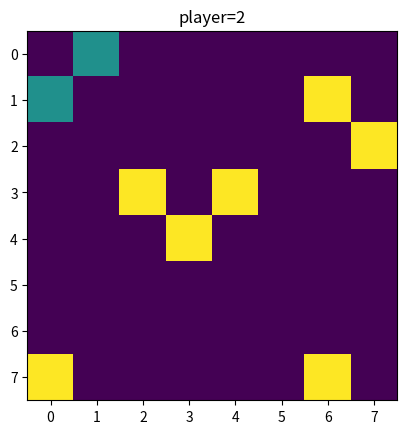

The matplotlib source for this figure: (Note: this script raises an exception after producing the figure.)
import numpy as np
import copy
import math
import time
import random
import matplotlib.pyplot as plt

def getInitialBoard():
    board = np.zeros(shape=(8,8))

    board[0][1] = 2
    board[0][3] = 2
    board[0][5] = 2
    board[0][7] = 2

    board[1][0] = 2
    board[1][2] = 2
    board[1][4] = 2
    board[1][6] = 2

    board[2][1] = 2
    board[2][3] = 2
    board[2][5] = 2
    board[2][7] = 2


    board[5][0] = 1
    board[5][2] = 1
    board[5][4] = 1
    board[5][6] = 1

    board[6][1] = 1
    board[6][3] = 1
    board[6][5] = 1
    board[6][7] = 1

    board[7][0] = 1
    board[7][2] = 1
    board[7][4] = 1
    board[7][6] = 1
    
    return board

def evaluationFun(board,player):
    val,play=gameIsSolved(board)
    lengthTwo = np.count_nonzero(board == 2)
    lengthOne = np.count_nonzero(board == 1)
    if player==1:
        if val and play==2:
            return +100 
        elif val and play==1:
            return -100
        else:
            return lengthOne-lengthTwo
    else:
        if val and play==2:
            return -100
        elif val and play==1:
            return +100
        else:
            return lengthTwo-lengthOne

def isAttackValid(i,j,board,player,dir):
    if player==1:
        if dir=="LEFT":
            if isItInBounds(i-2,j-2) and board[i-2][j-2]==0:
                return True
        if dir=="RIGHT":
            if isItInBounds(i-2,j+2) and board[i-2][j+2]==0:
                return True
        pass
    elif player==2:
        if dir=="LEFT":
            if isItInBounds(i+2,j-2) and board[i+2][j-2]==0:
                return True
        if dir=="RIGHT":
            if isItInBounds(i+2,j+2) and board[i+2][j+2]==0:
                return True

'''
kings are presented as 4 for 2
and 3 for 1
black is 1
can be called firstVar,_ = gameIsSolved(board)
'''
def gameIsSolved(board):
    lengthTwo = np.count_nonzero(board == 2)
    lengthOne = np.count_nonzero(board == 1)
    if lengthOne==0:
        return True,2
    elif lengthTwo==0:
        return True,1
    else:
        return False,None

def getPossibleMoves(player,board):
    moves = []
    if player==1:
        for x in range(8):
            for y in range(8):
                if board[x][y]==1:
                    if not isAttackAvailable(x,y,board,1):

                        # left
                        if isItInBounds(x-1,y-1) and board[x-1][y-1]==0:
                                edit = copy.deepcopy(board)
                                edit[x][y]=0
                                edit[x-1][y-1]=1
                                moves.append(edit)

                        # right
                        if isItInBounds(x-1,y+1) and board[x-1][y+1]==0:
                                edit = copy.deepcopy(board)
                                edit[x][y]=0
                                edit[x-1][y+1]=1
                                moves.append(edit)
                    else:
                        # there is an attack
                        directionList = whereIsTheAttack(x,y,board,1)
                        for dir in directionList:
                            if dir=="LEFT":
                                # first jump left
                                copyBoard = copy.deepcopy(board)
                                copyBoard[x][y]=0
                                copyBoard[x-1][y-1]=0
                                copyBoard[x-2][y-2]=1
                                newX,newY = x-2,y-2
                                if isAttackAvailable(newX,newY,copyBoard,1):
                                    firstLeftdirectionList = whereIsTheAttack(newX,newY,copyBoard,1)
                                    for firstLeftDir in firstLeftdirectionList:
                                        if firstLeftDir == "LEFT":
                                            # second attack left
                                            firstLeftBoard = copy.deepcopy(copyBoard)
                                            firstLeftBoard[newX][newY]=0
                                            firstLeftBoard[newX-1][newY-1]=0
                                            firstLeftBoard[newX-2][newY-2]=1
                                            firstLeftX,firstLeftY = newX-2, newY-2
                                            if isAttackAvailable(firstLeftX,firstLeftY,firstLeftBoard,1):
                                                secondLeftDirectionList = whereIsTheAttack(firstLeftX,firstLeftY,firstLeftBoard,1)
                                                for secondLeftDir in secondLeftDirectionList:
                                                    if secondLeftDir == "LEFT":
                                                        # third left
                                                        secondLeftBoard = copy.deepcopy(firstLeftBoard)
                                                        secondLeftBoard[firstLeftX][firstLeftY]=0
                                                        secondLeftBoard[firstLeftX-1][firstLeftY-1]=0
                                                        secondLeftBoard[firstLeftX-2][firstLeftY-2]=1
                                                        moves.append(secondLeftBoard)
                                                    else:
                                                        # third right
                                                        secondLeftBoard = copy.deepcopy(firstLeftBoard)
                                                        secondLeftBoard[firstLeftX][firstLeftY]=0
                                                        secondLeftBoard[firstLeftX-1][firstLeftY+1]=0
                                                        secondLeftBoard[firstLeftX-2][firstLeftY+2]=1
                                                        moves.append(secondLeftBoard)
                                            else:
                                                moves.append(firstLeftBoard)
                                        else:
                                            #second attack right
                                            firstRightBoard = copy.deepcopy(copyBoard)
                                            firstRightBoard[newX][newY]=0
                                            firstRightBoard[newX-1][newY+1]=0
                                            firstRightBoard[newX-2][newY+2]=1
                                            firstLeftX,firstLeftY = newX-2, newY+2
                                            if isAttackAvailable(firstLeftX,firstLeftY,firstRightBoard,1):
                                                secondLeftDirectionList = whereIsTheAttack(firstLeftX,firstLeftY,firstRightBoard,1)
                                                for secondLeftDir in secondLeftDirectionList:
                                                    if secondLeftDir == "LEFT":
                                                        # third left
                                                        secondLeftBoard = copy.deepcopy(firstRightBoard)
                                                        secondLeftBoard[firstLeftX][firstLeftY]=0
                                                        secondLeftBoard[firstLeftX-1][firstLeftY-1]=0
                                                        secondLeftBoard[firstLeftX-2][firstLeftY-2]=1
                                                        moves.append(secondLeftBoard)
                                                    else:
                                                        # third right
                                                        secondLeftBoard = copy.deepcopy(firstRightBoard)
                                                        secondLeftBoard[firstLeftX][firstLeftY]=0
                                                        secondLeftBoard[firstLeftX-1][firstLeftY+1]=0
                                                        secondLeftBoard[firstLeftX-2][firstLeftY+2]=1
                                                        moves.append(secondLeftBoard)
                                            else:
                                                moves.append(firstRightBoard)
                                else:
                                    moves.append(copyBoard)
                            else:
                                # first jump right
                                copyBoard = copy.deepcopy(board)
                                copyBoard[x][y]=0
                                copyBoard[x-1][y+1]=0
                                copyBoard[x-2][y+2]=1
                                newX,newY = x-2,y+2
                                if isAttackAvailable(newX,newY,copyBoard,1):
                                    firstLeftdirectionList = whereIsTheAttack(newX,newY,copyBoard,1)
                                    for firstLeftDir in firstLeftdirectionList:
                                        if firstLeftDir == "LEFT":
                                            # second attack left
                                            firstLeftBoard = copy.deepcopy(copyBoard)
                                            firstLeftBoard[newX][newY]=0
                                            firstLeftBoard[newX-1][newY-1]=0
                                            firstLeftBoard[newX-2][newY-2]=1
                                            firstLeftX,firstLeftY = newX-2, newY-2
                                            if isAttackAvailable(firstLeftX,firstLeftY,firstLeftBoard,1):
                                                firstLeftdirectionList = whereIsTheAttack(firstLeftX,firstLeftY,firstLeftBoard,1)
                                                for firstLeftDir in firstLeftdirectionList:
                                                    if firstLeftDir == "LEFT":
                                                        #third left
                                                        secondLeftBoard = copy.deepcopy(firstLeftBoard)
                                                        secondLeftBoard[firstLeftX][firstLeftY]=0
                                                        secondLeftBoard[firstLeftX-1][firstLeftY-1]=0
                                                        secondLeftBoard[firstLeftX-2][firstLeftY-2]=1
                                                        moves.append(secondLeftBoard)
                                                    else:
                                                        # third right
                                                        secondLeftBoard = copy.deepcopy(firstLeftBoard)
                                                        secondLeftBoard[firstLeftX][firstLeftY]=0
                                                        secondLeftBoard[firstLeftX-1][firstLeftY+1]=0
                                                        secondLeftBoard[firstLeftX-2][firstLeftY+2]=1
                                                        moves.append(secondLeftBoard)
                                            else:
                                                moves.append(firstLeftBoard)
                                        else:
                                            #second attack right
                                            firstRightBoard = copy.deepcopy(copyBoard)
                                            firstRightBoard[newX][newY]=0
                                            firstRightBoard[newX-1][newY+1]=0
                                            firstRightBoard[newX-2][newY+2]=1
                                            firstLeftX,firstLeftY = newX-2, newY+2
                                            if isAttackAvailable(firstLeftX,firstLeftY,firstRightBoard,1):
                                                firstLeftdirectionList = whereIsTheAttack(firstLeftX,firstLeftY,firstRightBoard,1)
                                                for firstLeftDir in firstLeftdirectionList:
                                                    if firstLeftDir == "LEFT":
                                                        #third left
                                                        secondLeftBoard = copy.deepcopy(firstRightBoard)
                                                        secondLeftBoard[firstLeftX][firstLeftY]=0
                                                        secondLeftBoard[firstLeftX-1][firstLeftY-1]=0
                                                        secondLeftBoard[firstLeftX-2][firstLeftY-2]=1
                                                        moves.append(secondLeftBoard)
                                                    else:
                                                        # third right
                                                        secondLeftBoard = copy.deepcopy(firstRightBoard)
                                                        secondLeftBoard[firstLeftX][firstLeftY]=0
                                                        secondLeftBoard[firstLeftX-1][firstLeftY+1]=0
                                                        secondLeftBoard[firstLeftX-2][firstLeftY+2]=1
                                                        moves.append(secondLeftBoard)
                                            else:
                                                moves.append(firstRightBoard)
                                else:
                                    moves.append(copyBoard)

    elif player==2:
        for x in range(8):
            for y in range(8):
                if board[x][y]==2:
                    if not isAttackAvailable(x,y,board,2):
                        # left
                        if isItInBounds(x+1,y-1) and board[x+1][y-1]==0:
                            edit = copy.deepcopy(board)
                            edit[x][y]=0
                            edit[x+1][y-1]=2
                            moves.append(edit)
                        # right
                        if isItInBounds(x+1,y+1) and board[x+1][y+1]==0:
                            edit= copy.deepcopy(board)
                            edit[x][y]=0
                            edit[x+1][y+1]=2
                            moves.append(edit)
                    else:
                        # there is an attack
                        directionList = whereIsTheAttack(x,y,board,2)
                        for dir in directionList:
                            if dir=="LEFT":
                                # first jump left
                                copyBoard = copy.deepcopy(board)
                                copyBoard[x][y]=0
                                copyBoard[x+1][y-1]=0
                                copyBoard[x+2][y-2]=2
                                newX,newY = x+2, y-2
                                if isAttackAvailable(newX,newY,copyBoard,2):
                                    firstLeftdirectionList = whereIsTheAttack(newX,newY,copyBoard,2)
                                    for secondDirection in firstLeftdirectionList:
                                        if secondDirection == "LEFT":
                                            # second
                                            newBoardSec = copy.deepcopy(copyBoard)
                                            newBoardSec[newX][newY]=0
                                            newBoardSec[newX+1][newY-1]=0
                                            newBoardSec[newX+2][newY-2]=2
                                            firstRightX,firstRightY = newX+2, newY-2
                                            if isAttackAvailable(firstRightX,firstRightY,newBoardSec,2):
                                                secondLeftDirectionList = whereIsTheAttack(firstRightX,firstRightY,newBoardSec,2)
                                                for SLD in secondLeftDirectionList:
                                                    if SLD=="LEFT":
                                                        # third
                                                        newBoardThird = copy.deepcopy(newBoardSec)
                                                        newBoardThird[newX][newY]=0
                                                        newBoardThird[newX+1][newY-1]=0
                                                        newBoardThird[newX+2][newY-2]=2
                                                        moves.append(newBoardThird)
                                                    else:
                                                        # third
                                                        newBoardThird = copy.deepcopy(newBoardSec)
                                                        newBoardThird[x][y]=0
                                                        newBoardThird[x+1][y+1]=0
                                                        newBoardThird[x+2][y+2]=2
                                                        moves.append(newBoardThird)
                                            else:
                                                moves.append(newBoardSec)
                                        else:
                                            #second
                                            newBoardSec = copy.deepcopy(copyBoard)
                                            newBoardSec[newX][newY]=0
                                            newBoardSec[newX+1][newY+1]=0
                                            newBoardSec[newX+2][newY+2]=2
                                            firstRightX,firstRightY = newX+2, newY+2
                                            if isAttackAvailable(firstRightX,firstRightY,newBoardSec,2):
                                                secondLeftDirectionList = whereIsTheAttack(firstRightX,firstRightY,newBoardSec,2)
                                                for SLD in secondLeftDirectionList:
                                                    if SLD=="LEFT":
                                                        # third
                                                        newBoardThird = copy.deepcopy(newBoardSec)
                                                        newBoardThird[firstRightX][firstRightY]=0
                                                        newBoardThird[firstRightX+1][firstRightY-1]=0
                                                        newBoardThird[firstRightX+2][firstRightY-2]=2
                                                        moves.append(newBoardThird)
                                                    else:
                                                        # third
                                                        newBoardThird = copy.deepcopy(newBoardSec)
                                                        newBoardThird[firstRightX][firstRightY]=0
                                                        newBoardThird[firstRightX+1][firstRightY+1]=0
                                                        newBoardThird[firstRightX+2][firstRightY+2]=2
                                                        moves.append(newBoardThird)
                                            else:
                                                moves.append(newBoardSec)

                                else:
                                    moves.append(copyBoard)
                            else:
                                # first jump right
                                copyBoard = copy.deepcopy(board)
                                copyBoard[x][y]=0
                                copyBoard[x+1][y+1]=0
                                copyBoard[x+2][y+2]=2
                                newX,newY = x+2,y+2
                                if isAttackAvailable(newX,newY,copyBoard,2):
                                    firstRightBoard = whereIsTheAttack(newX,newY,copyBoard,2)
                                    for FRB in firstRightBoard:
                                        if FRB=="LEFT":
                                            # second
                                            secondBoard = copy.deepcopy(copyBoard)
                                            secondBoard[newX][newY]=0
                                            secondBoard[newX+1][newY-1]=0
                                            secondBoard[newX+2][newY-2]=2
                                            secondRightX,secondRightY = newX+2,newY-2
                                            if isAttackAvailable(secondRightX,secondRightY,secondBoard,2):
                                                newSecondList = whereIsTheAttack(secondRightX,secondRightY,secondBoard,2)
                                                for NSL in newSecondList:
                                                    if NSL=="LEFT":
                                                        # third
                                                        thirdBoard = copy.deepcopy(secondBoard)
                                                        thirdBoard[secondRightX][secondRightY]=0
                                                        thirdBoard[secondRightX+1][secondRightY-1]=0
                                                        thirdBoard[secondRightX+2][secondRightY-2]=2
                                                        moves.append(thirdBoard)
                                                    else:
                                                        # third
                                                        thirdBoard = copy.deepcopy(secondBoard)
                                                        thirdBoard[secondRightX][secondRightY]=0
                                                        thirdBoard[secondRightX+1][secondRightY+1]=0
                                                        thirdBoard[secondRightX+2][secondRightY+2]=2
                                                        moves.append(thirdBoard)
                                            else:
                                                moves.append(secondBoard)
                                        else:
                                            # second
                                            secondBoard = copy.deepcopy(copyBoard)
                                            secondBoard[newX][newY]=0
                                            secondBoard[newX+1][newY+1]=0
                                            secondBoard[newX+2][newY+2]=2
                                            secondRightX,secondRightY = newX+2,newY+2
                                            if isAttackAvailable(secondRightX,secondRightY,secondBoard,2):
                                                newSecondList = whereIsTheAttack(secondRightX,secondRightY,secondBoard,2)
                                                for NSL in newSecondList:
                                                    if NSL=="LEFT":
                                                        # third
                                                        thirdBoard = copy.deepcopy(secondBoard)
                                                        thirdBoard[secondRightX][secondRightY]=0
                                                        thirdBoard[secondRightX+1][secondRightY-1]=0
                                                        thirdBoard[secondRightX+2][secondRightY-2]=2
                                                        moves.append(thirdBoard)
                                                    else:
                                                        # third
                                                        thirdBoard = copy.deepcopy(secondBoard)
                                                        thirdBoard[secondRightX][secondRightY]=0
                                                        thirdBoard[secondRightX+1][secondRightY+1]=0
                                                        thirdBoard[secondRightX+2][secondRightY+2]=2
                                                        moves.append(thirdBoard)
                                            else:
                                                moves.append(secondBoard)
                                else:
                                    moves.append(copyBoard)




    return moves

def isAttackAvailable(i,j,board,player):
    if player==1:
        # direction left
        if isItInBounds(i-1, j-1) and board[i-1][j-1]==2  and isItInBounds(i-2,j-2) and board[i-2][j-2]==0:
            return True
            
            
        # direction right
        if isItInBounds(i-1, j+1) and board[i-1][j+1]==2 and isItInBounds(i-2,j+2) and board[i-2][j+2]==0:
            return True
            
        
    elif player==2:
        # direction left
        if isItInBounds(i+1,j-1) and board[i+1][j-1]==1  and isItInBounds(i+2,j-2) and board[i+2][j-2]==0:
            return True
        

        # direction right
        if isItInBounds(i+1, j+1) and board[i+1][j+1]==1 and isItInBounds(i+2,j+2) and board[i+2][j+2]==0:
            return True
    else:
        return False


def isItInBounds(i,j):
    if i>=0 and i<=7 and j>=0 and j<=7:
        return True
    else:
        return False

def isThereAnAttackOnBoard(board, player):
    for i in range(8):
        for j in range(8):
            if board[i][j]  == 1: # player one
                listOfAttacks=isAttackAvailable(i,j,board,1)
                if listOfAttacks != []:
                    if player == 1:
                        return True
                
            elif board[i][j] == 2: # player two
                listOfAttacks=isAttackAvailable(i,j,board,2)
                if listOfAttacks != []:
                    if player == 2:
                        return True
    
    return False


def whereIsTheAttack(i,j,board, player):
    attacks = []

    if player==2:
        if isItInBounds(i+1,j-1) and board[i+1][j-1] == 1 and isAttackValid(i,j,board,2,"LEFT"):
            attacks.append("LEFT")
        if  isItInBounds(i+1,j+1) and board[i+1][j+1]==1 and isAttackValid(i,j,board,2,"RIGHT"):
            attacks.append("RIGHT")
        return attacks
    elif player==1:
            if isItInBounds(i-1,j-1) and 2 == board[i-1][j-1] and isAttackValid(i,j,board,1,"LEFT"):
                attacks.append("LEFT")
            if isItInBounds(i-1,j+1) and 2 == board[i-1][j+1] and isAttackValid(i,j,board,1,"RIGHT"):
                attacks.append("RIGHT")
    return attacks

def move(player,board):
    bestScore = -math.inf
    moves = getPossibleMoves(player, board)
    moveloc = moves[0]
    for position in moves:
        if player==1:
            score = alphabeta(position, 3, -math.inf, math.inf, True, 1,1)
        elif player==2: 
            score = alphabeta(position, 3, -math.inf, math.inf, True, 2,2)
        if score > bestScore:
            bestScore = score
            moveLoc = position
    return moveLoc

'''
initial call:
minimax(currentPosition, 3, -∞, +∞, true)
'''
def alphabeta(board,depth,alpha,beta,maxPlayer, player, initialPlayer):
    
    smallBool,_ = gameIsSolved(board)
    if smallBool or depth==0:
        return evaluationFun(board,initialPlayer)
        
    if player==1:
        player=2
    elif player==2:
        player=1

    if maxPlayer:
        bestValue = -math.inf
        for move in getPossibleMoves(player,board):
            value = alphabeta(move,depth-1,alpha,beta, False, player,initialPlayer)
            bestValue = max(bestValue,value)
            alpha = max(alpha, value)
            if beta <= alpha:
                break
        return bestValue
        
    else:
        smallValue = math.inf
        for move in getPossibleMoves(player,board):
            value = alphabeta(move,depth-1,alpha,beta, True, player,initialPlayer)
            smallValue = min(smallValue,value)
            beta = min(beta, value)
            if beta <= alpha:
                break
        return smallValue

def printBoard(board):
    plt.imshow(board)
    plt.show()


def startGame():
    board = getInitialBoard()
    # create player objects
    player = 1
    while(True):
        print("initial player", player)
        plt.imshow(board)
        plt.title("player=%i" %player)
        plt.show()
        board = move(player,board)
        boolis, playerWon = gameIsSolved(board)
        if boolis:
            print(playerWon, "Won!")
            break
        if player==1:
            player=2
        elif player==2:
            player=1

if __name__ == "__main__":
    startGame()
    '''board = np.zeros((8,8))
    board[1][1]=2
    board[2][2]=1
    board[4][2]=1
    board[4][4]=1

    board[6][2]=1
    board[6][4]=1
    board[6][6]=1
    print(board)
    for move in getPossibleMoves(2,board):
        printBoard(move)'''